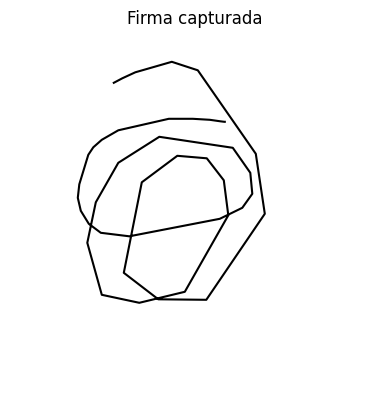

The table this chart was drawn from, first rows:
t, x, y, vx, vy
0.09757, 0.5798, 0.7554, -0.01387, 0.0
0.1426, 0.569, 0.7568, -0.2403, 0.03004
0.1884, 0.5406, 0.7608, -0.6207, 0.08867
0.2204, 0.4946, 0.7635, -1.438, 0.08456
0.2602, 0.4297, 0.7635, -1.632, 0.0
0.3007, 0.293, 0.7324, -3.375, -0.7686
0.3412, 0.2484, 0.7067, -1.102, -0.6343
0.382, 0.2254, 0.6864, -0.563, -0.4968
0.4227, 0.2119, 0.6661, -0.3323, -0.4985
0.4652, 0.1875, 0.5863, -0.574, -1.881
0.5065, 0.1834, 0.5498, -0.09817, -0.8835
0.547, 0.1916, 0.5146, 0.2004, -0.8684
0.5878, 0.2132, 0.4794, 0.5307, -0.8623
0.619, 0.2457, 0.4551, 1.04, -0.7803
0.6598, 0.3228, 0.4456, 1.888, -0.2319
0.7006, 0.5676, 0.493, 6, 1.16
0.7419, 0.6285, 0.5227, 1.475, 0.7213
0.7829, 0.6556, 0.5606, 0.6606, 0.9248
0.8247, 0.6502, 0.6174, -0.1295, 1.36
0.8703, 0.6028, 0.6851, -1.036, 1.481
0.9138, 0.404, 0.7148, -4.576, 0.6848
0.9536, 0.293, 0.6445, -2.785, -1.766
0.9936, 0.2321, 0.5376, -1.522, -2.672
1.035, 0.2091, 0.428, -0.5602, -2.669
1.075, 0.2484, 0.2873, 0.9635, -3.455
1.117, 0.3498, 0.2657, 2.468, -0.5265
1.158, 0.4729, 0.2955, 3.002, 0.7258
1.199, 0.5906, 0.5024, 2.867, 5.042
1.238, 0.5785, 0.5971, -0.3075, 2.392
1.28, 0.5325, 0.6567, -1.11, 1.437
1.32, 0.4527, 0.6634, -1.955, 0.1657
1.361, 0.3566, 0.5917, -2.339, -1.746
1.403, 0.3079, 0.3469, -1.162, -5.842
1.446, 0.4012, 0.2752, 2.208, -1.696
1.49, 0.5311, 0.2738, 2.956, -0.03079
1.539, 0.6894, 0.5065, 3.211, 4.72
1.592, 0.665, 0.6688, -0.4621, 3.081
1.642, 0.5081, 0.8948, -3.122, 4.495
1.689, 0.4378, 0.9177, -1.489, 0.4869
1.739, 0.339, 0.8893, -1.962, -0.5645
1.789, 0.3038, 0.8731, -0.7037, -0.3248
1.839, 0.2808, 0.8609, -0.4597, -0.2434
